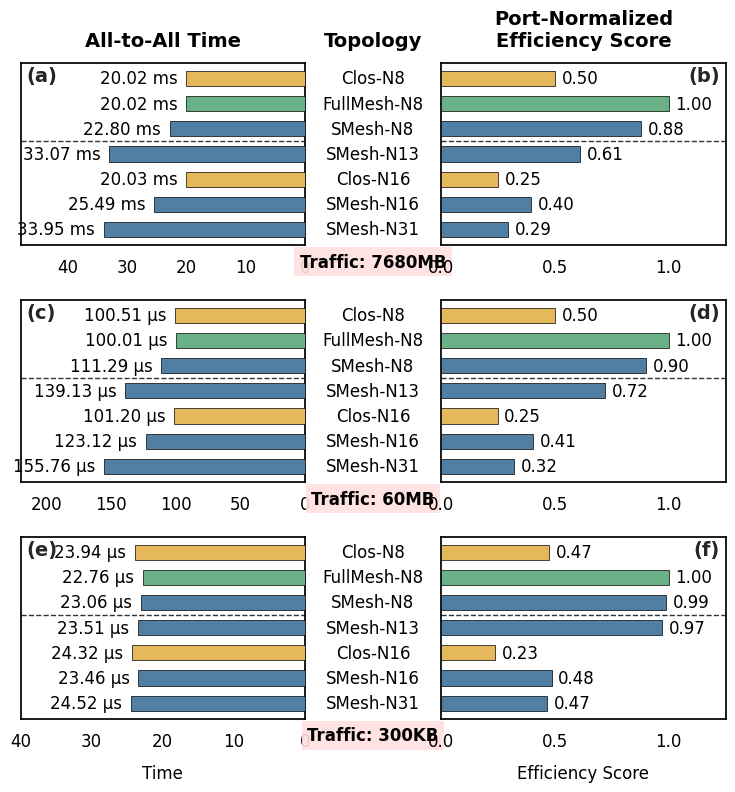

Write Python code to recreate this figure. (Note: this script raises an exception after producing the figure.)
# \begin{table}[htbp]
# \centering
# \caption{All-to-All performance under different sparsity levels, port budgets, and traffic volumes}
# \label{tab:smesh_sweetspot_unified}
# \begin{tabular}{l c c c c c}
# \toprule
# Traffic & Topology & Time & Norm. & Nodes & Ports \\
# \midrule
# \multirow{8}{*}{\makecell{7680\\MB}}
# & Clos-N8 & 20.02 ms & 1.00 & 64 & 6 \\
# & FullMesh-N7 & 20.02 ms & 1.00 & 56 & 6 \\
# & SMesh-N8 & 22.80 ms & 0.88 & 64 & 6 \\
# & SMesh-N13 & 33.07 ms & 0.61 & 104 & 6 \\\cmidrule(lr){2-6}
# & Clos-N16 & 20.03 ms & 1.00 & 128 & 12 \\
# & SMesh-N16 & 25.49 ms & 0.79 & 128 & 12 \\
# & SMesh-N31 & 33.95 ms & 0.59 & 248 & 12 \\
# & SMesh-N33 & 84.96 ms & 0.24 & 256 & 12 \\
# \midrule
# \multirow{8}{*}{\makecell{60\\MB}}
# & Clos-N8 & 100.51 $\mu$s & 1.00 & 64 & 6 \\
# & FullMesh-N7 & 100.01 $\mu$s & 1.00 & 56 & 6 \\
# & SMesh-N8 & 111.29 $\mu$s & 0.90 & 64 & 6 \\
# & SMesh-N13 & 139.13 $\mu$s & 0.72 & 104 & 6 \\\cmidrule(lr){2-6}
# & Clos-N16 & 101.20 $\mu$s & 0.99 & 128 & 12 \\
# & SMesh-N16 & 123.12 $\mu$s & 0.81 & 128 & 12 \\
# & SMesh-N31 & 155.76 $\mu$s & 0.64 & 248 & 12 \\
# & SMesh-N33 & 344.66 $\mu$s & 0.29 & 256 & 12 \\
# \midrule
# \multirow{8}{*}{\makecell{300\\KB}}
# & Clos-N8 & 23.94 $\mu$s & 0.95 & 64 & 6 \\
# & FullMesh-N7 & 22.76 $\mu$s & 1.00 & 56 & 6 \\
# & SMesh-N8 & 23.06 $\mu$s & 0.99 & 64 & 6 \\
# & SMesh-N13 & 23.51 $\mu$s & 0.97 & 104 & 6 \\\cmidrule(lr){2-6}
# & Clos-N16 & 24.32 $\mu$s & 0.94 & 128 & 12 \\
# & SMesh-N16 & 23.46 $\mu$s & 0.97 & 128 & 12 \\
# & SMesh-N31 & 24.52 $\mu$s & 0.93 & 248 & 12 \\
# & SMesh-N33 & 26.77 $\mu$s & 0.85 & 256 & 12 \\
# \bottomrule
# \end{tabular}
# \end{table}

import matplotlib.pyplot as plt
import pandas as pd
import seaborn as sns
import numpy as np
from matplotlib import rcParams

# 1. 数据准备
data_list = [
    ["7680MB", "Clos-N8",     1.00, 6,  20.02, "ms"],
    ["7680MB", "FullMesh-N8", 1.00, 6,  20.02, "ms"],
    ["7680MB", "SMesh-N8",    0.88, 6,  22.80, "ms"],
    ["7680MB", "SMesh-N13",   0.61, 6,  33.07, "ms"],
    ["7680MB", "Clos-N16",    1.00, 12, 20.03, "ms"],
    ["7680MB", "SMesh-N16",   0.79, 12, 25.49, "ms"],
    ["7680MB", "SMesh-N31",   0.59, 12, 33.95, "ms"],

    ["60MB", "Clos-N8",     1.00, 6,  100.51, "µs"],
    ["60MB", "FullMesh-N8", 1.00, 6,  100.01, "µs"],
    ["60MB", "SMesh-N8",    0.90, 6,  111.29, "µs"],
    ["60MB", "SMesh-N13",   0.72, 6,  139.13, "µs"],
    ["60MB", "Clos-N16",    0.99, 12, 101.20, "µs"],
    ["60MB", "SMesh-N16",   0.81, 12, 123.12, "µs"],
    ["60MB", "SMesh-N31",   0.64, 12, 155.76, "µs"],

    ["300KB", "Clos-N8",     0.95, 6,  23.94, "µs"],
    ["300KB", "FullMesh-N8", 1.00, 6,  22.76, "µs"],
    ["300KB", "SMesh-N8",    0.99, 6,  23.06, "µs"],
    ["300KB", "SMesh-N13",   0.97, 6,  23.51, "µs"],
    ["300KB", "Clos-N16",    0.94, 12, 24.32, "µs"],
    ["300KB", "SMesh-N16",   0.97, 12, 23.46, "µs"],
    ["300KB", "SMesh-N31",   0.93, 12, 24.52, "µs"],
]

df = pd.DataFrame(data_list, columns=['Traffic', 'Topology', 'NormPerf', 'Ports', 'Time', 'TimeUnit'])

# 2. 端口效率计算
def calc_eff(row):
    actual_p = row['Ports'] * 2 if 'Clos' in row['Topology'] else row['Ports']
    return row['NormPerf'] / actual_p

df['RawEff'] = df.apply(calc_eff, axis=1)
df['FinalScore'] = df.groupby('Traffic')['RawEff'].transform(lambda x: x / x.max())

# 3. 绘图配置与美化 (统一字体)
FONT_TITLE, FONT_AXIS, FONT_TICK = 14, 12, 12
plt.rcParams['font.sans-serif'] = ['Arial']
plt.rcParams['axes.unicode_minus'] = False
sns.set_theme(style="white")

# 莫兰迪色系搭配
color_map = {
    'Clos': '#E6B85C',      # 暖黄色
    'FullMesh': '#6AB187',  # 灰绿色
    'SMesh': '#517FA4'       # 雾霾蓝
}

def get_color(name):
    for k, v in color_map.items():
        if k in name: return v
    return '#B0BEC5'

df['Color'] = df['Topology'].apply(get_color)

# 4. 执行绘图: 三列三行, 优化布局
traffic_types = ["7680MB", "60MB", "300KB"]
# 调整 width_ratios, 左右两列 bar chart 宽度一致
fig, axes = plt.subplots(3, 3, figsize=(7.5, 8.2), sharey='row',
                         gridspec_kw={'wspace': 0.05, 'hspace': 0.3, 'width_ratios': [1, 0.4, 1]})

for i, traffic in enumerate(traffic_types):
    ax_time = axes[i, 0]   
    ax_mid  = axes[i, 1]   
    ax_eff  = axes[i, 2]   
    
    subset = df[df['Traffic'] == traffic].copy()
    y_pos = np.arange(len(subset))

    # --- 左列: Time (镜像翻转) ---
    bars_t = ax_time.barh(y_pos, subset['Time'],
                          color=subset['Color'], edgecolor='#000',
                          linewidth=0.5, height=0.6, zorder=3)
    time_unit = subset['TimeUnit'].iloc[0]
    
    # 设定 X 轴范围并镜像翻转
    if i == 0:   time_lim = 48
    elif i == 1: time_lim = 220
    else:        time_lim = 40
    
    ax_time.set_xlim(0, time_lim)
    ax_time.invert_yaxis() # 保持拓扑顺序一致
    ax_time.invert_xaxis() # 实现“背靠背”效果的核心：将 X 轴左右翻转

    ax_time.axhline(2.5, color='#000', linewidth=1.0, linestyle='--', alpha=0.8, zorder=1)

    # 标注数值 (调整对齐方式和位置)
    max_time_in_subset = subset['Time'].max()
    for bar in bars_t:
        width = bar.get_width()
        # 计算偏离柱子末端的距离 (基于当前数据刻度)
        offset_val = time_lim * 0.03 
        # 在镜像坐标系中，柱子从右向左延伸，末端在视觉左侧。
        # 标注位置需要计算在 width 加上一个偏移量 (数据值变大，视觉更偏左)。
        # 并使用 right 对齐，让文字主体位于计算点的左侧，从而位于柱子外侧。
        ax_time.text(width + offset_val, bar.get_y() + bar.get_height()/2, 
                     f'{width:.2f} {time_unit}', ha='right', va='center', fontsize=FONT_TICK, color='#000')
    
    ax_time.tick_params(axis='y', which='both', left=False, labelleft=False)
    ax_time.tick_params(axis='x', labelsize=FONT_TICK, colors='#000')
    for spine in ax_time.spines.values():
        spine.set_color('#000')
        
    # --- 中间列: Topology ---
    for spine in ax_mid.spines.values():
        spine.set_visible(False)
    ax_mid.tick_params(axis='both', which='both', bottom=False, left=False, labelbottom=False, labelleft=False)
    ax_mid.set_xlim(0, 1)
    
    # 绘制 Topology 文本
    for y, topo in zip(y_pos, subset['Topology']):
        ax_mid.text(0.5, y, topo, ha='center', va='center', fontsize=FONT_AXIS, color='#000')
        
    # 绘制 Traffic 标签
    ax_mid.text(0.5, len(subset) + 0.3, f'Traffic: {traffic}', 
                 ha='center', va='center', fontsize=FONT_AXIS, fontweight='bold', 
                 color='#000', bbox=dict(facecolor='#FFE0E0', edgecolor='none', pad=4.0, alpha=0.9))

    # --- 右列: Port-Normalized Score ---
    bars_e = ax_eff.barh(y_pos, subset['FinalScore'],
                          color=subset['Color'], edgecolor='#000',
                          linewidth=0.5, height=0.6, zorder=3)
    ax_eff.set_xlim(0, 1.25)
    ax_eff.set_xticks([0, 0.5, 1])
    ax_eff.axhline(2.5, color='#000', linewidth=1.0, linestyle='--', alpha=0.8, zorder=1)

    # 标注数值
    for bar in bars_e:
        width = bar.get_width()
        ax_eff.text(width + 0.03, bar.get_y() + bar.get_height()/2, 
                    f'{width:.2f}', ha='left', va='center', fontsize=FONT_TICK, color='#000')
    
    ax_eff.tick_params(axis='y', which='both', left=False, labelleft=False)
    ax_eff.tick_params(axis='x', labelsize=FONT_TICK, colors='#000')
    for spine in ax_eff.spines.values():
        spine.set_color('#000')

    # 处理列标题 (仅首行设置)
    if i == 0:
        ax_time.set_title('All-to-All Time', fontsize=FONT_TITLE, pad=12, fontweight='bold', color='#000')
        ax_mid.set_title('Topology', fontsize=FONT_TITLE, pad=12, fontweight='bold', color='#000')
        ax_eff.set_title('Port-Normalized\nEfficiency Score', fontsize=FONT_TITLE, pad=12, fontweight='bold', color='#000')
    
    # X 轴说明仅尾行设置
    if i == len(traffic_types) - 1:
        ax_time.set_xlabel('Time', fontsize=FONT_AXIS, labelpad=10, color='#000')
        ax_eff.set_xlabel('Efficiency Score', fontsize=FONT_AXIS, labelpad=10, color='#000')

# 整体微调
fig.subplots_adjust(left=0.03, right=0.97, top=0.88, bottom=0.08)

# 子图标号 (a)-(f), 按行排序, (a,c,e)在左, (b,d,f)在右
label_data = []
char_code = ord('a')
for row_idx in range(3):
    # Time 列 (左)
    label_data.append((axes[row_idx, 0], chr(char_code), 'left', 0.02))
    char_code += 1
    # Efficiency 列 (右)
    label_data.append((axes[row_idx, 2], chr(char_code), 'right', 0.98))
    char_code += 1

for ax, label, align, x_pos in label_data:
     ax.text(x_pos, 0.98, f'({label})', transform=ax.transAxes,
            fontsize=FONT_TITLE, fontweight='bold', va='top', ha=align, zorder=10)

plt.savefig('SparseMesh/fig/table2.png', dpi=300, facecolor='white', bbox_inches='tight', pad_inches=0.1)
plt.close()
